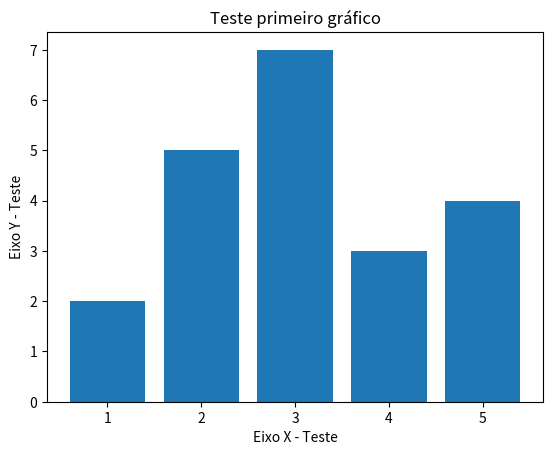

Python code for this plot:
import matplotlib.pyplot as plt

x= [1, 2, 3, 4, 5]
y= [2, 5, 7, 3, 4]

plt.title('Teste primeiro gráfico')
plt.xlabel('Eixo X - Teste')
plt.ylabel('Eixo Y - Teste')
plt.bar(x, y)
plt.show()